The GitHub repository Diogo-Rodriigues/AP_Modulo2 contains a labelled image folder "dataset_cleaned" with 4 categories: biliary leaks, lithiasis, normal, stricture. Examples follow, each with its label.

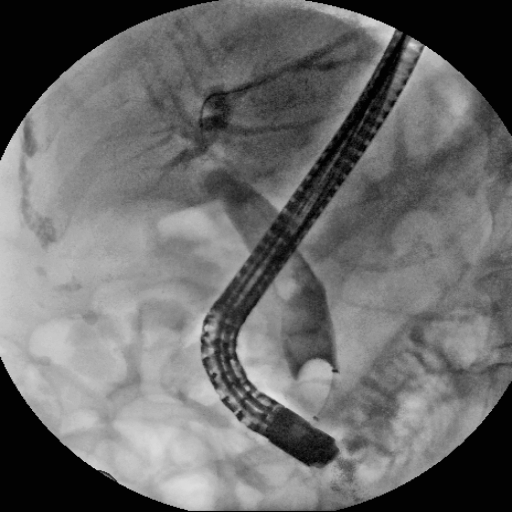
Label: lithiasis

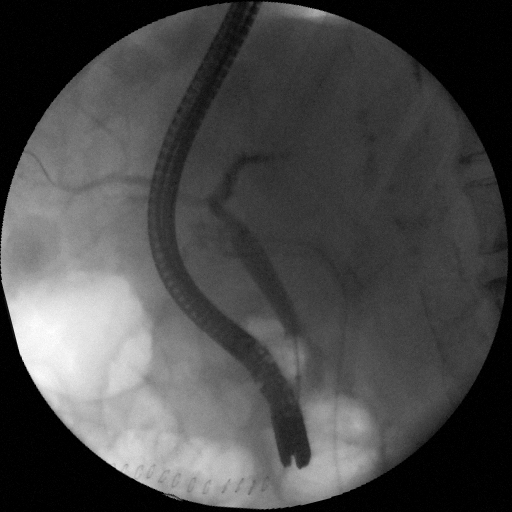
Label: biliary leaks

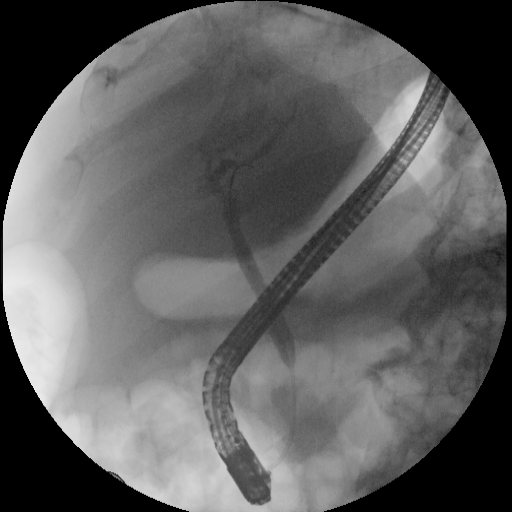
Label: stricture

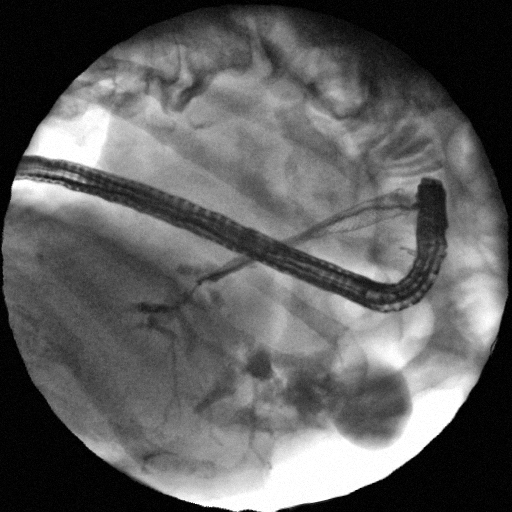
Label: biliary leaks

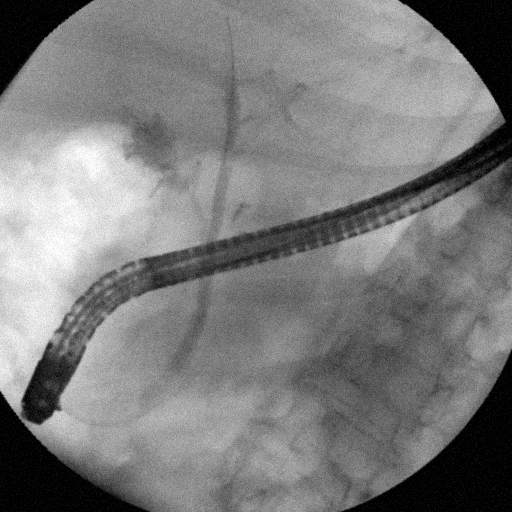
Label: normal

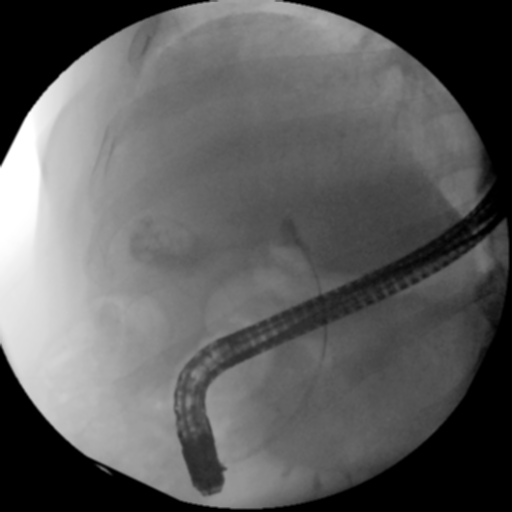
Label: normal
